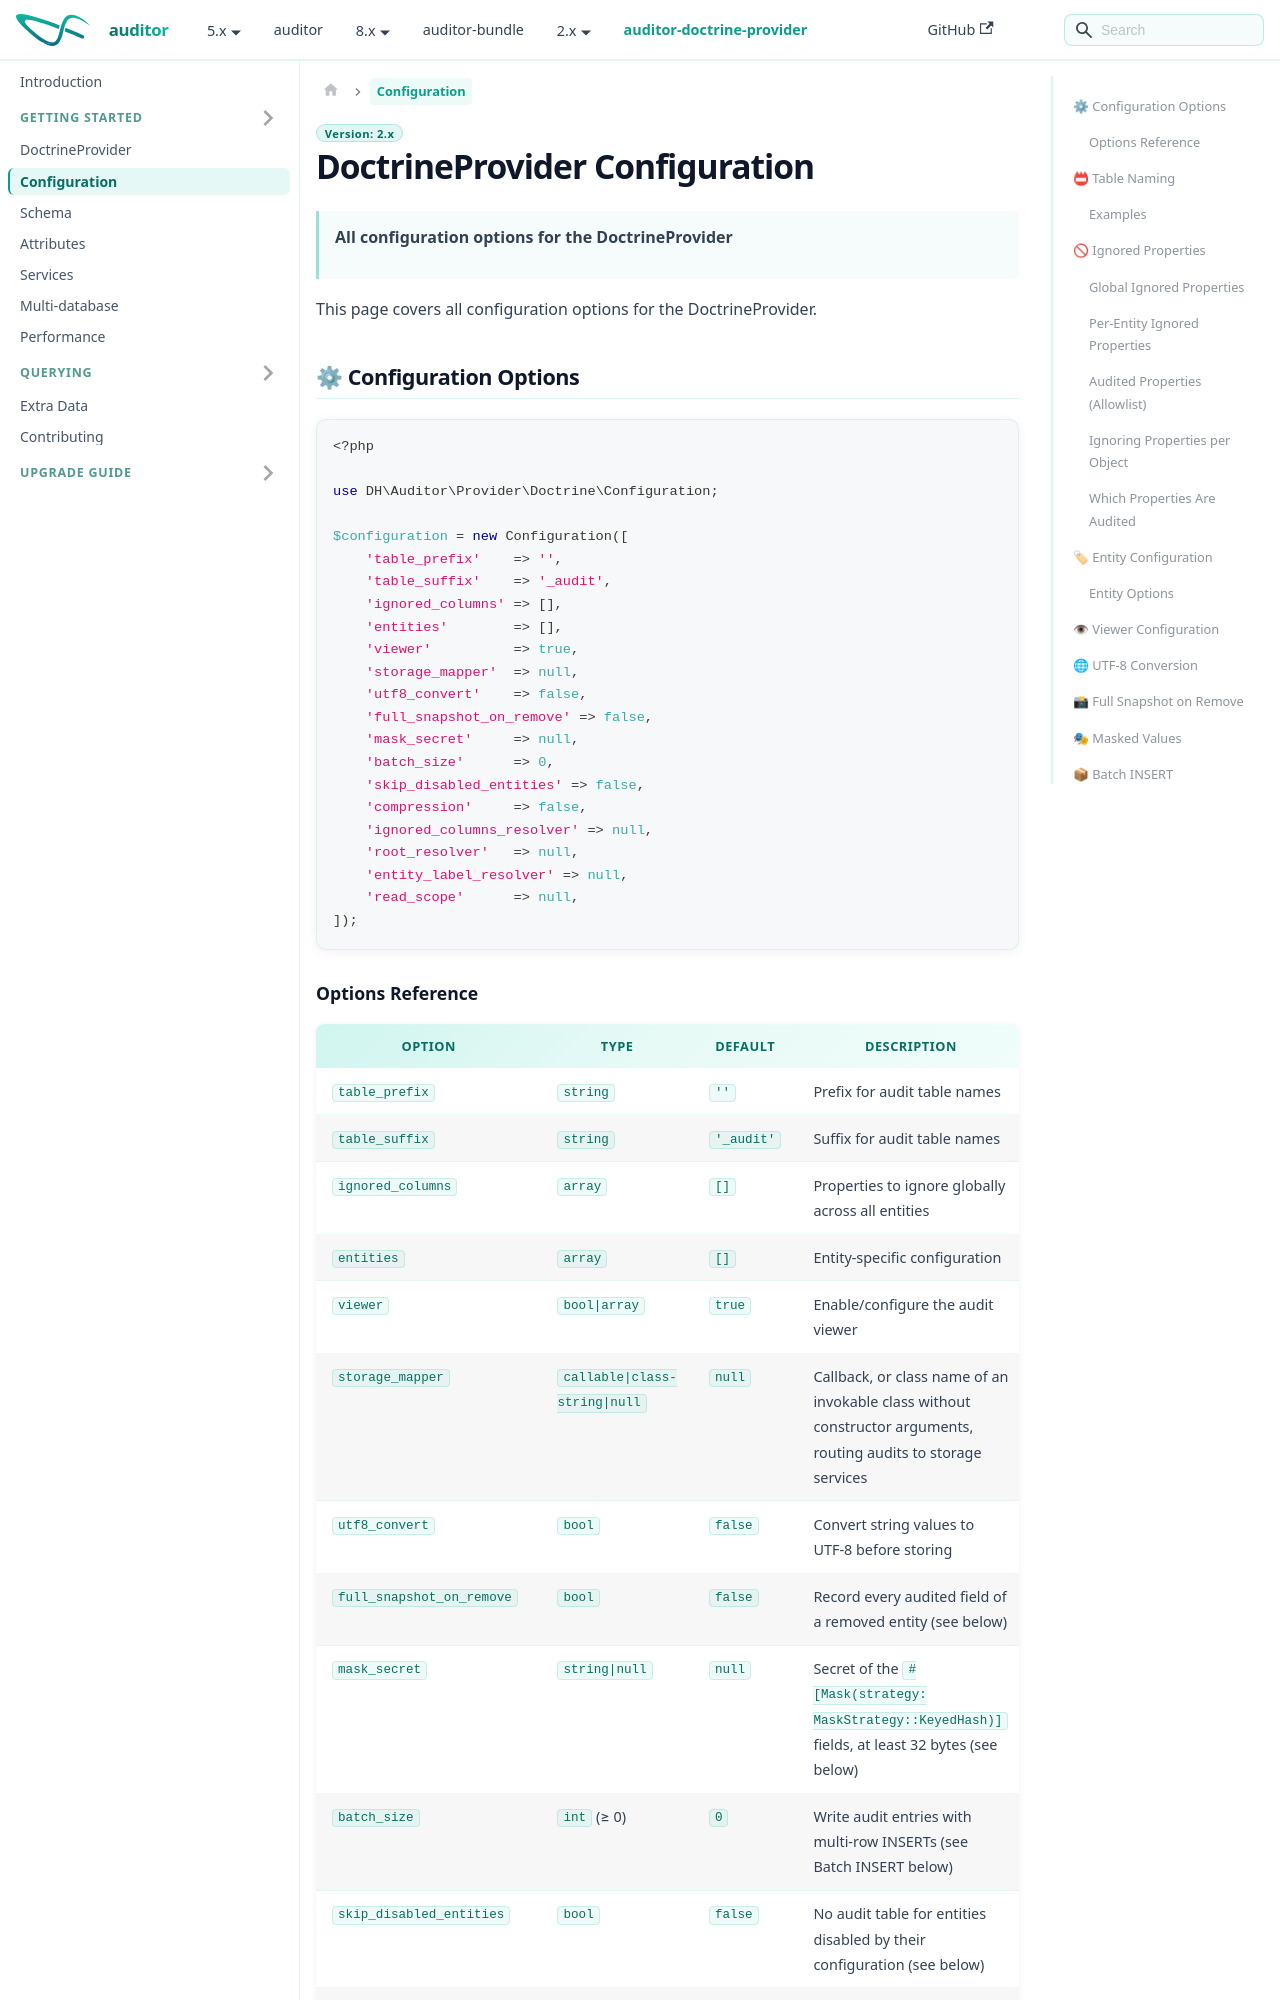

repository: DamienHarper/auditor-docs · page: auditor-doctrine-provider/providers/doctrine/configuration.html · generator: docusaurus

---
description: "All DoctrineProvider options: audit table prefix and suffix, ignored and audited columns, entity options, batch INSERT, compression, mask secret, storage mapper."
---

# DoctrineProvider Configuration

> **All configuration options for the DoctrineProvider**

This page covers all configuration options for the DoctrineProvider.

## ⚙ Configuration Options

```php
<?php

use DH\Auditor\Provider\Doctrine\Configuration;

$configuration = new Configuration([
    'table_prefix'    => '',
    'table_suffix'    => '_audit',
    'ignored_columns' => [],
    'entities'        => [],
    'viewer'          => true,
    'storage_mapper'  => null,
    'utf8_convert'    => false,
    'full_snapshot_on_remove' => false,
    'mask_secret'     => null,
    'batch_size'      => 0,
    'skip_disabled_entities' => false,
    'compression'     => false,
    'ignored_columns_resolver' => null,
    'root_resolver'   => null,
    'entity_label_resolver' => null,
    'read_scope'      => null,
]);
```
